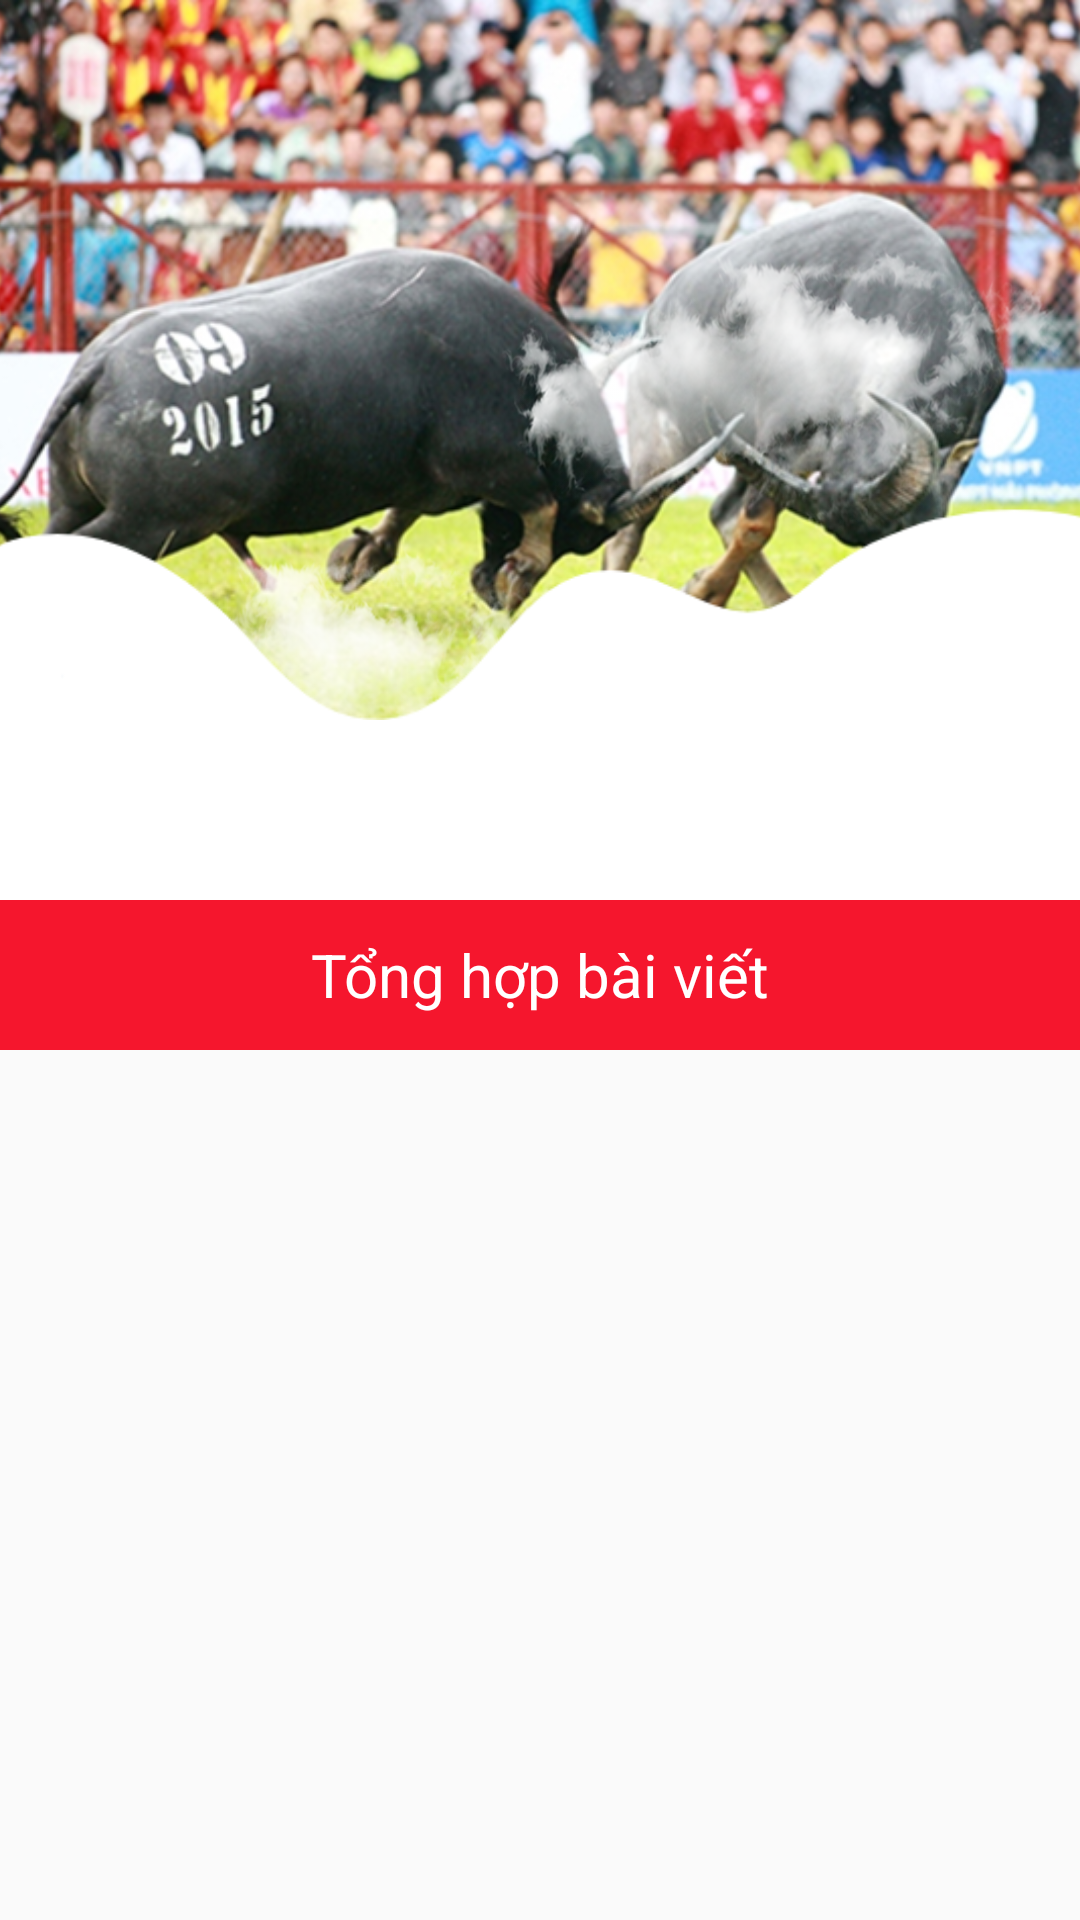

Android layout source for this screen:
<!-- AndroidManifest.xml: activity theme ThemeLehoi -->
<!-- res/layout/activity_lehoi.xml -->
<?xml version="1.0" encoding="utf-8"?>
<androidx.coordinatorlayout.widget.CoordinatorLayout xmlns:android="http://schemas.android.com/apk/res/android"
    xmlns:tools="http://schemas.android.com/tools"
    android:layout_width="match_parent"
    android:layout_height="match_parent"
    xmlns:app="http://schemas.android.com/apk/res-auto"
    tools:context=".Activity.Vinh_Dao_HangdongActivity"
    android:fitsSystemWindows="true">

    <com.google.android.material.appbar.AppBarLayout
        android:id="@+id/app_bar"
        android:layout_width="match_parent"
        android:layout_height="wrap_content"
        android:fitsSystemWindows="true"
        >
        <com.google.android.material.appbar.CollapsingToolbarLayout
            android:id="@+id/toolbar_layout"
            android:layout_width="match_parent"
            android:layout_height="wrap_content"
            android:fitsSystemWindows="true"
            app:layout_scrollFlags="scroll|exitUntilCollapsed">
            <RelativeLayout
                android:layout_width="match_parent"
                android:layout_height="350dp">
                <androidx.constraintlayout.widget.ConstraintLayout
                    android:layout_width="match_parent"
                    android:layout_height="wrap_content"
                    android:layout_alignParentTop="true">
                    <ImageView
                        android:id="@+id/imgHeader"
                        android:layout_width="match_parent"
                        android:layout_height="240dp"
                        android:scaleType="centerCrop"
                        android:src="@drawable/background_lehoi"
                        app:layout_constraintEnd_toEndOf="parent"
                        app:layout_constraintStart_toStartOf="parent"
                        app:layout_constraintTop_toTopOf="parent" />
                    <androidx.viewpager2.widget.ViewPager2
                        android:id="@+id/viewPageSlider"
                        android:layout_marginBottom="10dp"
                        android:layout_width="match_parent"
                        android:layout_height="wrap_content"
                        android:layout_marginLeft="10dp"
                        android:layout_marginRight="10dp"
                        android:paddingStart="60dp"
                        android:paddingEnd="60dp"
                        app:layout_constraintBottom_toBottomOf="parent"
                        app:layout_constraintEnd_toEndOf="parent"
                        app:layout_constraintHorizontal_bias="0.6"
                        app:layout_constraintStart_toStartOf="parent"
                        app:layout_constraintTop_toTopOf="parent" />

                    <ImageView
                        android:id="@+id/imgDamMayRight"
                        android:layout_width="200dp"
                        android:layout_height="200dp"
                        android:layout_marginTop="28dp"
                        android:scaleType="centerCrop"
                        android:src="@drawable/may_bay"
                        app:layout_constraintEnd_toEndOf="parent"
                        app:layout_constraintHorizontal_bias="1.0"
                        app:layout_constraintStart_toStartOf="parent"
                        app:layout_constraintTop_toTopOf="parent" />

                    <ImageView
                        android:id="@+id/imgDamMayLeft"
                        android:layout_width="200dp"
                        android:layout_height="200dp"
                        android:layout_marginTop="128dp"
                        android:scaleType="centerCrop"
                        android:src="@drawable/may_bay"
                        app:layout_constraintEnd_toEndOf="parent"
                        app:layout_constraintHorizontal_bias="0.0"
                        app:layout_constraintStart_toStartOf="parent"
                        app:layout_constraintTop_toTopOf="parent" />

                </androidx.constraintlayout.widget.ConstraintLayout>
                <TextView
                    android:layout_width="match_parent"
                    android:layout_height="50dp"
                    android:text="Tổng hợp bài viết"
                    android:textSize="20sp"
                    android:gravity="center"
                    android:textColor="#fff"
                    android:background="#F5162D"
                    android:layout_alignParentBottom="true"/>
            </RelativeLayout>
            <androidx.appcompat.widget.Toolbar
                android:id="@+id/toolbar_frament"
                android:layout_width="match_parent"
                android:layout_height="50dp"
                android:background="@null"
                app:layout_collapseMode="pin"
                app:popupTheme="@style/ThemeOverlay.AppCompat.Light">

                <ImageView
                    android:id="@+id/back"
                    android:layout_width="30dp"
                    android:layout_height="30dp"
                    android:gravity="center"
                    android:src="@drawable/ic_back"
                    android:textColor="#fff"
                    android:textStyle="bold" />
            </androidx.appcompat.widget.Toolbar>
        </com.google.android.material.appbar.CollapsingToolbarLayout>
    </com.google.android.material.appbar.AppBarLayout>
    <androidx.recyclerview.widget.RecyclerView
        android:id="@+id/recyclerview_Baiview"
        android:layout_marginLeft="10dp"
        android:layout_marginRight="10dp"
        android:layout_width="match_parent"
        android:layout_height="wrap_content"
        app:layout_behavior="@string/appbar_scrolling_view_behavior" />



</androidx.coordinatorlayout.widget.CoordinatorLayout>
<!-- resources referenced by this layout -->
<resources>
  <!-- drawable background_lehoi: png bitmap (drawable, 370811 bytes) -->
  <!-- drawable may_bay: png bitmap (drawable, 69050 bytes) -->
  <style name="ThemeLehoi" parent="Theme.AppCompat.Light.NoActionBar">
          
          <item name="colorPrimary">@color/colorPrimary</item>
          <item name="colorPrimaryDark">#F5162D</item>
          <item name="colorAccent">#842C1B</item>
      </style>
  <color name="colorPrimary">#FFFFFF</color>
</resources>
